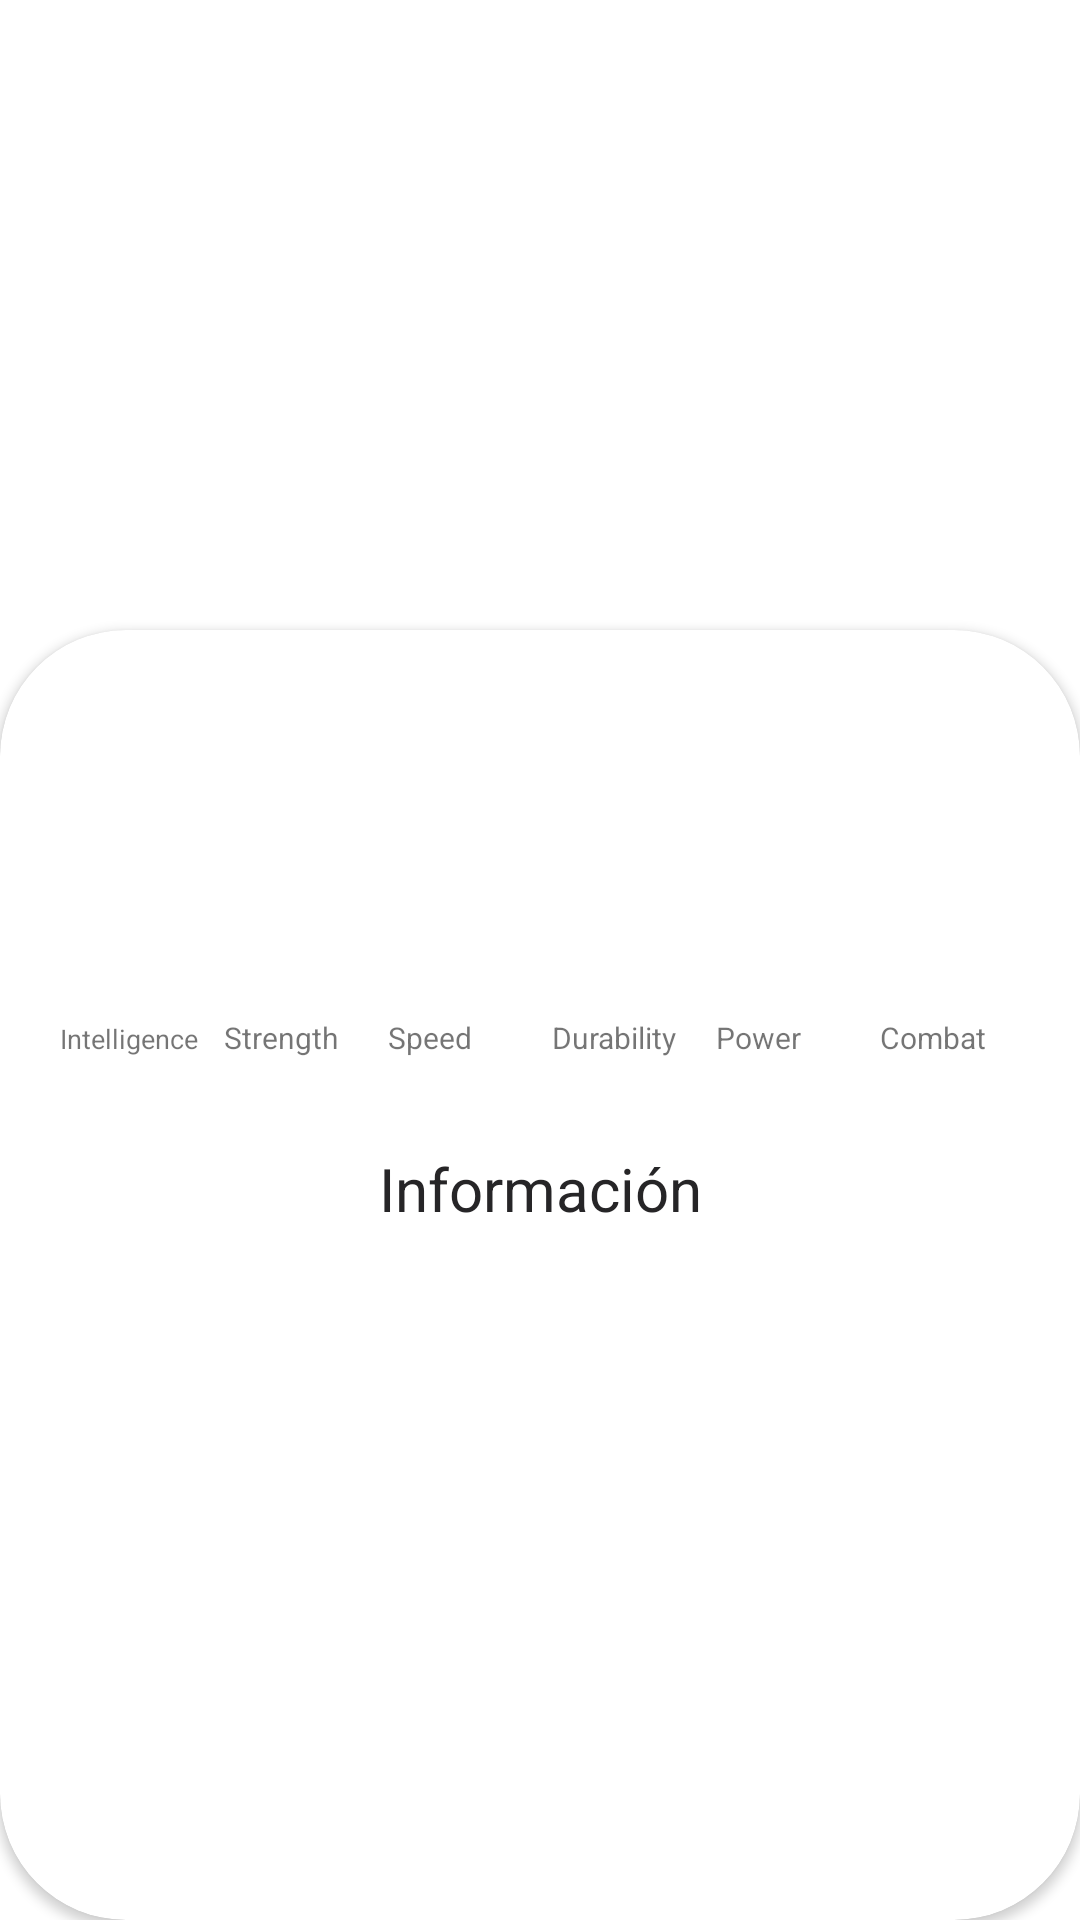

Layout XML and referenced resources for this Android screen:
<!-- AndroidManifest.xml: application theme Theme.SuperHeroApp -->
<!-- res/layout/activity_detail_super_hero.xml -->
<?xml version="1.0" encoding="utf-8"?>
<androidx.constraintlayout.widget.ConstraintLayout xmlns:android="http://schemas.android.com/apk/res/android"
    xmlns:app="http://schemas.android.com/apk/res-auto"
    xmlns:tools="http://schemas.android.com/tools"
    android:layout_width="match_parent"
    android:layout_height="match_parent"
    tools:context=".DetailSuperHeroActivity">

    <ImageView
        android:id="@+id/ivSuperHero"
        android:layout_width="match_parent"
        app:layout_constraintTop_toTopOf="parent"
        app:layout_constraintStart_toStartOf="parent"
        app:layout_constraintEnd_toEndOf="parent"
        android:layout_height="250dp"
        android:scaleType="centerCrop"/>

    <androidx.cardview.widget.CardView
        android:layout_width="0dp"
        android:layout_height="0dp"
        app:cardCornerRadius="42dp"
        android:elevation="8dp"
        android:layout_marginTop="210dp"
        app:layout_constraintTop_toTopOf="parent"
        app:layout_constraintEnd_toEndOf="parent"
        app:layout_constraintStart_toStartOf="parent"
        app:layout_constraintBottom_toBottomOf="parent">

        <LinearLayout
            android:layout_width="match_parent"
            android:layout_height="match_parent"
            android:orientation="vertical">

            <TextView
                android:id="@+id/tvSuperHeroName"
                android:layout_width="match_parent"
                android:layout_height="wrap_content"
                android:textSize="28sp"
                android:textStyle="bold"
                android:layout_marginTop="10dp"
                tools:text="Pruebaaaa"
                android:gravity="center_horizontal"
                android:textColor="@color/superhero_text_name"
                />
            <TextView
                android:id="@+id/tvSuperHeroRealName"
                android:layout_width="match_parent"
                android:layout_height="wrap_content"
                android:layout_marginTop="10dp"
                android:textStyle="italic"
                tools:text="Pruebaaaa"
                android:gravity="center_horizontal"
                android:textColor="@color/superhero_text_name"
                />

            <TextView
                android:id="@+id/tvPublisher"
                android:layout_width="match_parent"
                android:layout_height="wrap_content"
                android:layout_marginTop="10dp"
                tools:text="Pruebaaaa"
                android:gravity="center"
                android:textSize="11sp"
                />

            <LinearLayout
                android:layout_width="match_parent"
                android:layout_height="wrap_content"
                android:orientation="horizontal"
                android:layout_marginHorizontal="16dp"
                android:gravity="bottom"
                android:layout_marginTop="24dp">

                <View
                    android:id="@+id/viewIntelligence"
                    android:layout_width="0dp"
                    android:layout_height="0dp"
                    android:background="@color/superhero_stat_intelligence"
                    android:layout_marginHorizontal="4dp"
                    android:layout_weight="1"/>
                <View
                    android:id="@+id/viewStrength"
                    android:layout_width="0dp"
                    android:layout_height="0dp"
                    android:background="@color/superhero_stat_strength"
                    android:layout_marginHorizontal="4dp"
                    android:layout_weight="1"/>

                <View
                    android:id="@+id/viewSpeed"
                    android:layout_width="0dp"
                    android:layout_height="0dp"
                    android:background="@color/superhero_stat_speed"
                    android:layout_marginHorizontal="4dp"
                    android:layout_weight="1"/>

                <View
                    android:id="@+id/viewDurability"
                    android:layout_width="0dp"
                    android:layout_height="0dp"
                    android:background="@color/superhero_stat_durability"
                    android:layout_marginHorizontal="4dp"
                    android:layout_weight="1"/>

                <View
                    android:id="@+id/viewPower"
                    android:layout_width="0dp"
                    android:layout_height="0dp"
                    android:background="@color/superhero_stat_power"
                    android:layout_marginHorizontal="4dp"
                    android:layout_weight="1"/>

                <View
                    android:id="@+id/viewCombat"
                    android:layout_width="0dp"
                    android:layout_height="0dp"
                    android:background="@color/superhero_stat_combat"
                    android:layout_marginHorizontal="4dp"
                    android:layout_weight="1"/>



            </LinearLayout>

            <LinearLayout
                android:layout_width="match_parent"
                android:layout_height="wrap_content"
                android:orientation="horizontal"
                android:layout_marginHorizontal="16dp"
                android:gravity="bottom"
                android:layout_marginTop="4dp">

                <TextView
                    android:layout_width="0dp"
                    android:layout_height="wrap_content"
                    android:layout_marginHorizontal="4dp"
                    android:singleLine="true"
                    android:maxLines="1"
                    android:text="Intelligence"
                    android:textSize="9sp"
                    android:layout_weight="1"/>
                <TextView
                    android:layout_width="0dp"
                    android:layout_height="wrap_content"
                    android:text="Strength"
                    android:textSize="10sp"
                    android:singleLine="true"
                    android:maxLines="1"
                    android:layout_marginHorizontal="4dp"
                    android:layout_weight="1"/>
                <TextView
                    android:layout_width="0dp"
                    android:layout_height="wrap_content"
                    android:layout_marginHorizontal="4dp"
                    android:singleLine="true"
                    android:maxLines="1"
                    android:textSize="10sp"
                    android:text="Speed"
                    android:layout_weight="1"/>
                <TextView
                    android:layout_width="0dp"
                    android:layout_height="wrap_content"
                    android:layout_marginHorizontal="4dp"
                    android:singleLine="true"
                    android:maxLines="1"
                    android:textSize="10sp"
                    android:text="Durability"
                    android:layout_weight="1"/>
                <TextView
                    android:layout_width="0dp"
                    android:layout_height="wrap_content"
                    android:layout_marginHorizontal="4dp"
                    android:singleLine="true"
                    android:maxLines="1"
                    android:textSize="10sp"
                    android:text="Power"
                    android:layout_weight="1"/>
                <TextView
                    android:layout_width="0dp"
                    android:layout_height="wrap_content"
                    android:layout_marginHorizontal="4dp"
                    android:singleLine="true"
                    android:maxLines="1"
                    android:textSize="10sp"
                    android:text="Combat"
                    android:layout_weight="1"/>

            </LinearLayout>

            <LinearLayout
                android:layout_width="match_parent"
                android:layout_height="match_parent"
                android:orientation="vertical">
                <TextView
                    android:layout_width="match_parent"
                    android:layout_height="wrap_content"
                    android:layout_marginTop="30dp"
                    android:text="Información"
                    android:textSize="20sp"
                    android:gravity="center_horizontal"
                    android:layout_marginHorizontal="30dp"
                    android:textColor="@color/superhero_text_name"
                    />

                <TextView
                    android:id="@+id/tvBirth"
                    android:layout_width="match_parent"
                    android:layout_height="wrap_content"
                    android:layout_marginTop="10dp"
                    tools:text="Pruebaaaa"
                    android:textSize="11sp"
                    android:gravity="center_horizontal"
                    android:layout_marginHorizontal="30dp"

                    />
                <TextView
                    android:id="@+id/tvAppearance"
                    android:layout_width="match_parent"
                    android:layout_height="wrap_content"
                    android:layout_marginTop="10dp"
                    tools:text="Pruebaaaa"
                    android:textSize="11sp"
                    android:gravity="center_horizontal"
                    android:layout_marginHorizontal="30dp"
                    />
                <TextView
                    android:id="@+id/tvOcupation"
                    android:layout_width="match_parent"
                    android:layout_height="wrap_content"
                    android:layout_marginTop="10dp"
                    tools:text="Pruebaaaa"
                    android:textSize="11sp"
                    android:gravity="center_horizontal"
                    android:layout_marginHorizontal="30dp"
                    />
                <TextView
                    android:id="@+id/tvBase"
                    android:layout_width="match_parent"
                    android:layout_height="wrap_content"
                    android:layout_marginTop="10dp"
                    tools:text="Pruebaaaa"
                    android:textSize="11sp"
                    android:gravity="center_horizontal"
                    android:layout_marginHorizontal="30dp"
                    />

            </LinearLayout>

        </LinearLayout>

    </androidx.cardview.widget.CardView>

</androidx.constraintlayout.widget.ConstraintLayout>
<!-- resources referenced by this layout -->
<resources>
  <color name="superhero_stat_combat">#BF9FF8</color>
  <color name="superhero_stat_durability">#71C7ED</color>
  <color name="superhero_stat_intelligence">#91EA78</color>
  <color name="superhero_stat_power">#FFF16D</color>
  <color name="superhero_stat_speed">#FFBD59</color>
  <color name="superhero_stat_strength">#E64F4F</color>
  <color name="superhero_text_name">#262527</color>
  <style name="Theme.SuperHeroApp" parent="Theme.MaterialComponents.DayNight.DarkActionBar">
          
          <item name="colorPrimary">#C0A4E9</item>
          <item name="colorPrimaryVariant">#705C9E</item>
          <item name="colorOnPrimary">@color/white</item>
          
          <item name="colorSecondary">@color/teal_200</item>
          <item name="colorSecondaryVariant">@color/teal_700</item>
          <item name="colorOnSecondary">@color/black</item>
          
          <item name="android:statusBarColor">?attr/colorPrimaryVariant</item>
          
      </style>
  <color name="white">#FFFFFFFF</color>
  <color name="teal_200">#FF03DAC5</color>
  <color name="teal_700">#FF018786</color>
  <color name="black">#FF000000</color>
</resources>
